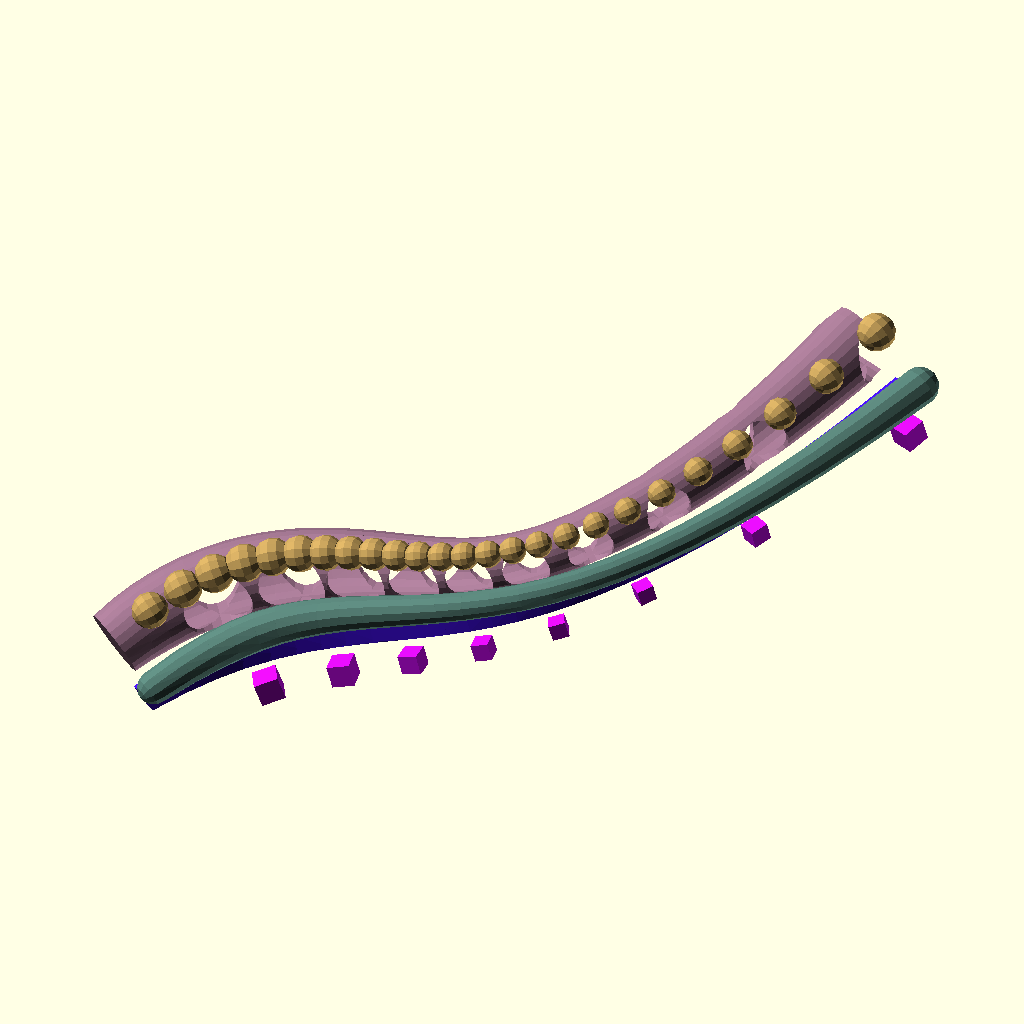
Cell 1: the model at its default parameters.
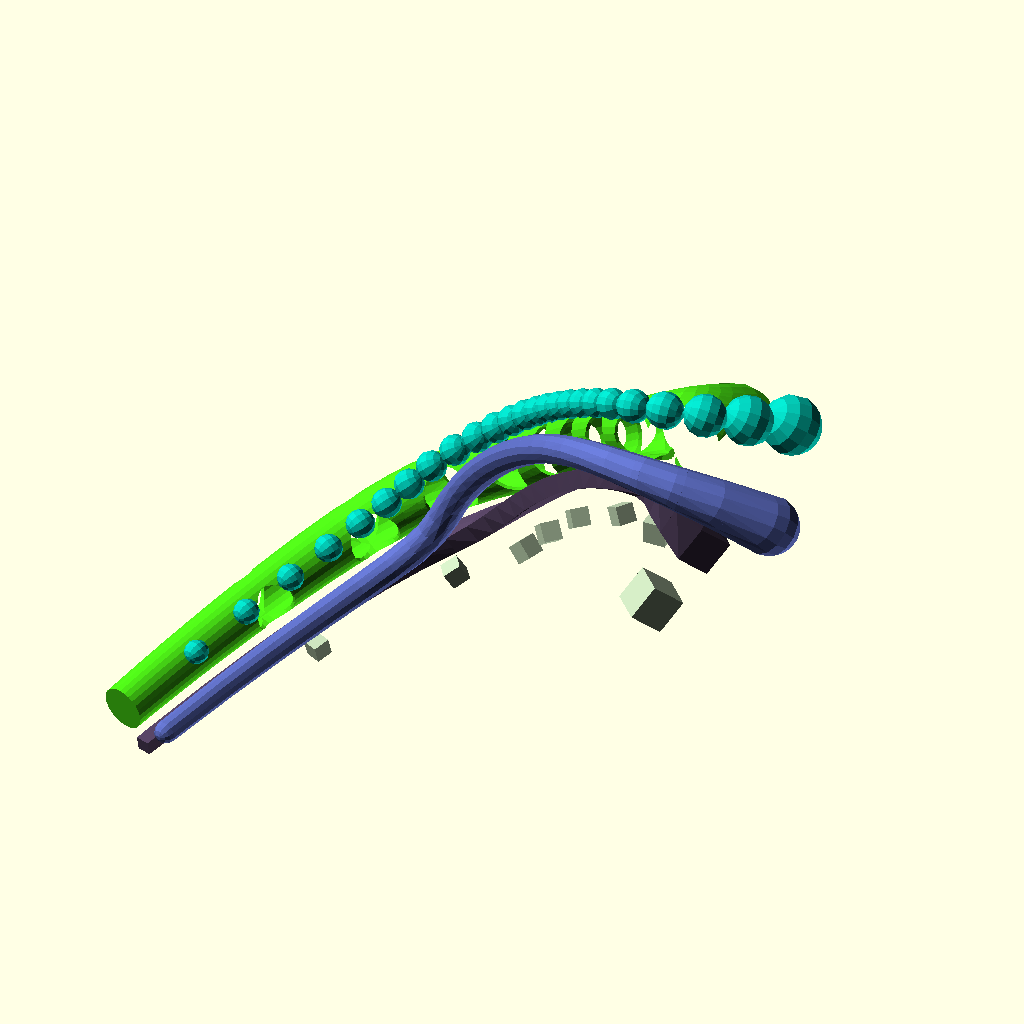
Cell 2: the same model with seed = 9999.
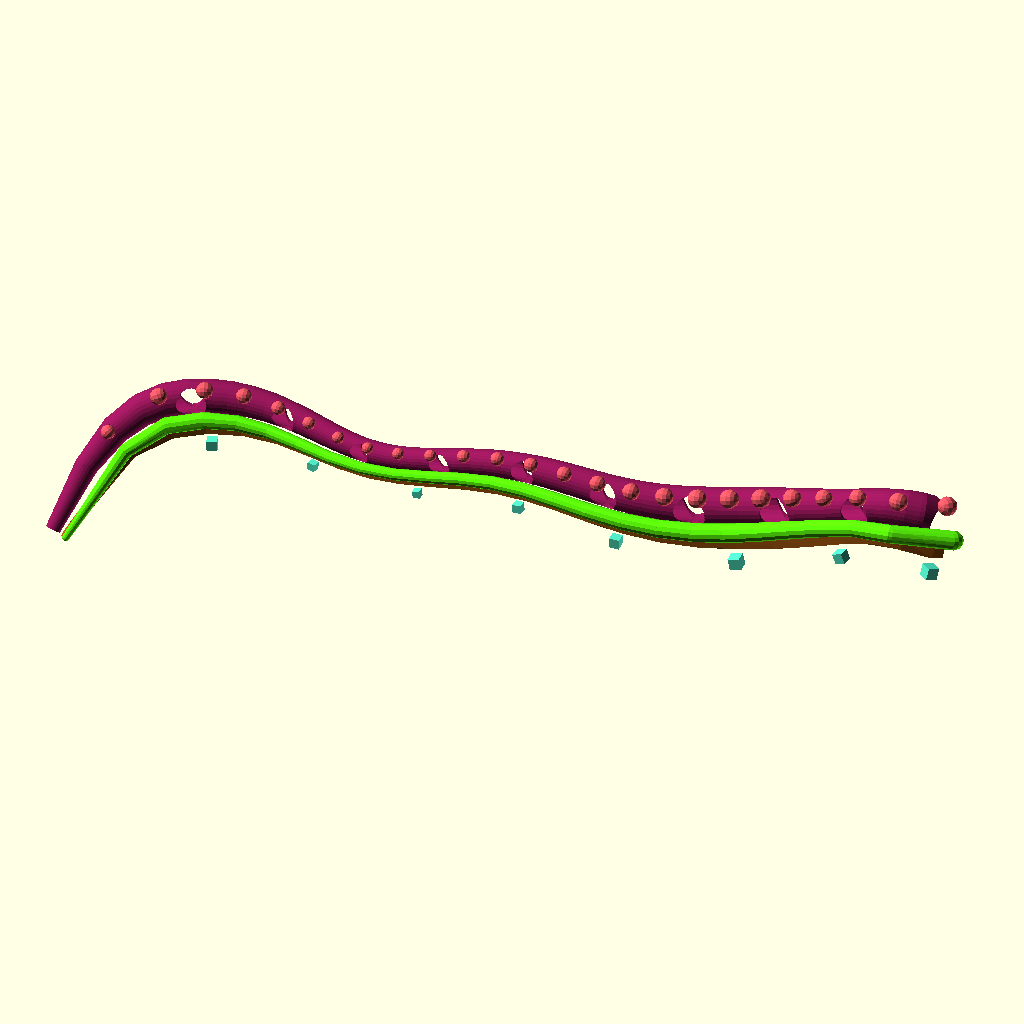
Cell 3: controlpoints = 20 (everything else at default).
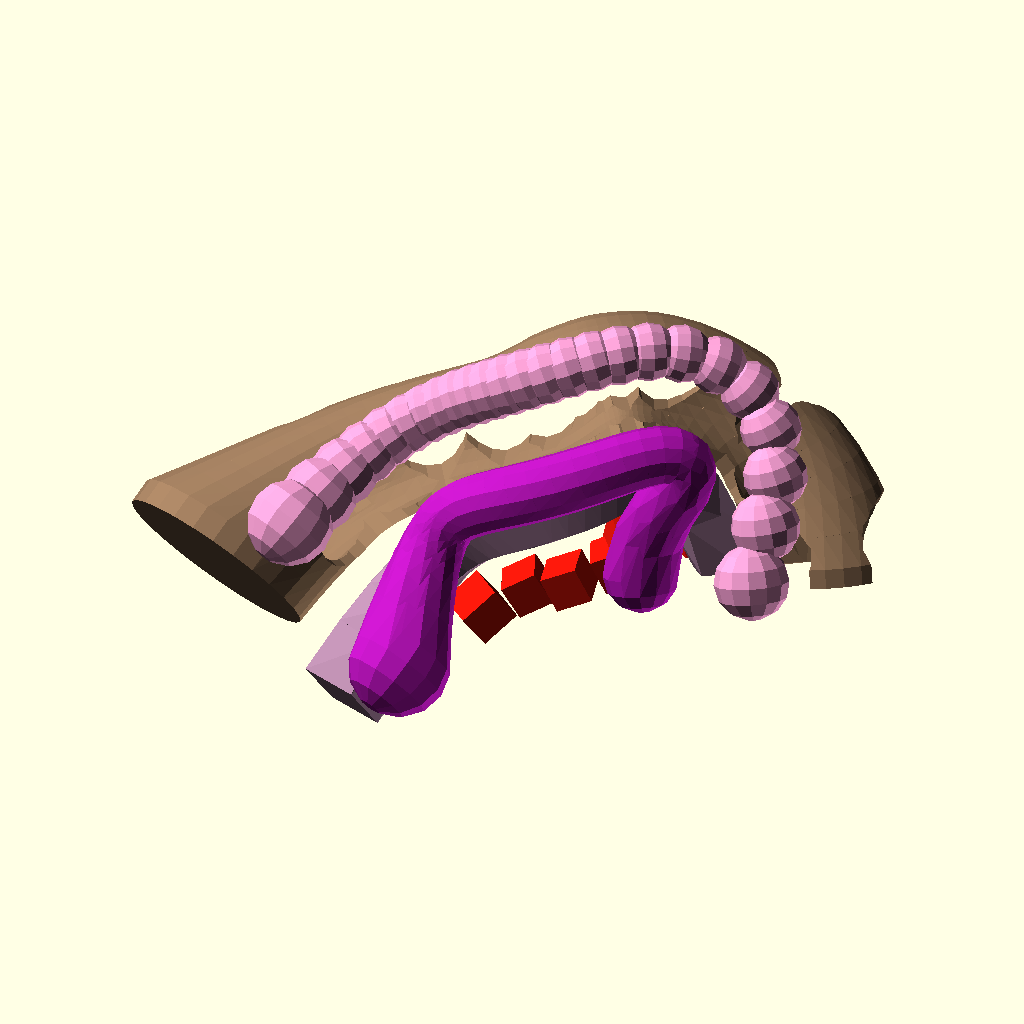
Cell 4: the same model with thickest = 50.
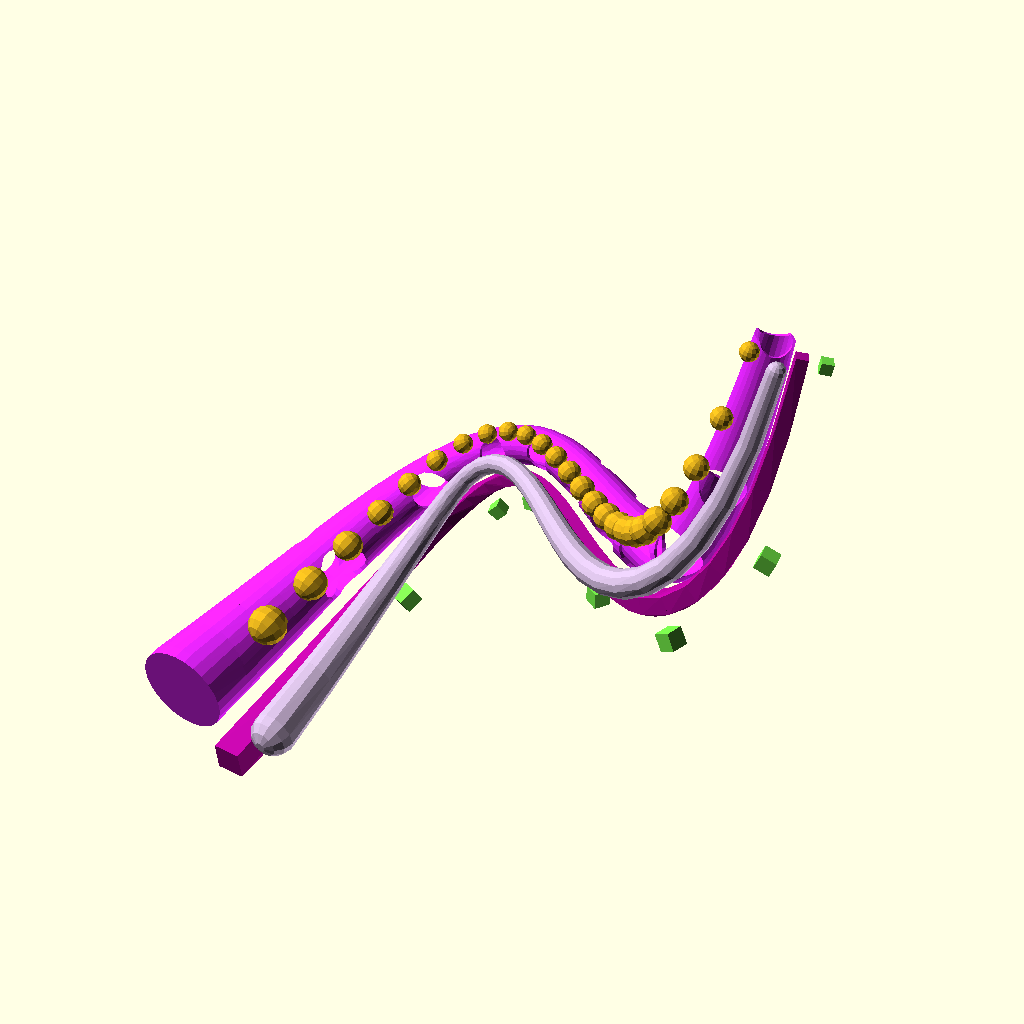
Cell 5: the same model with detail = 0.01.
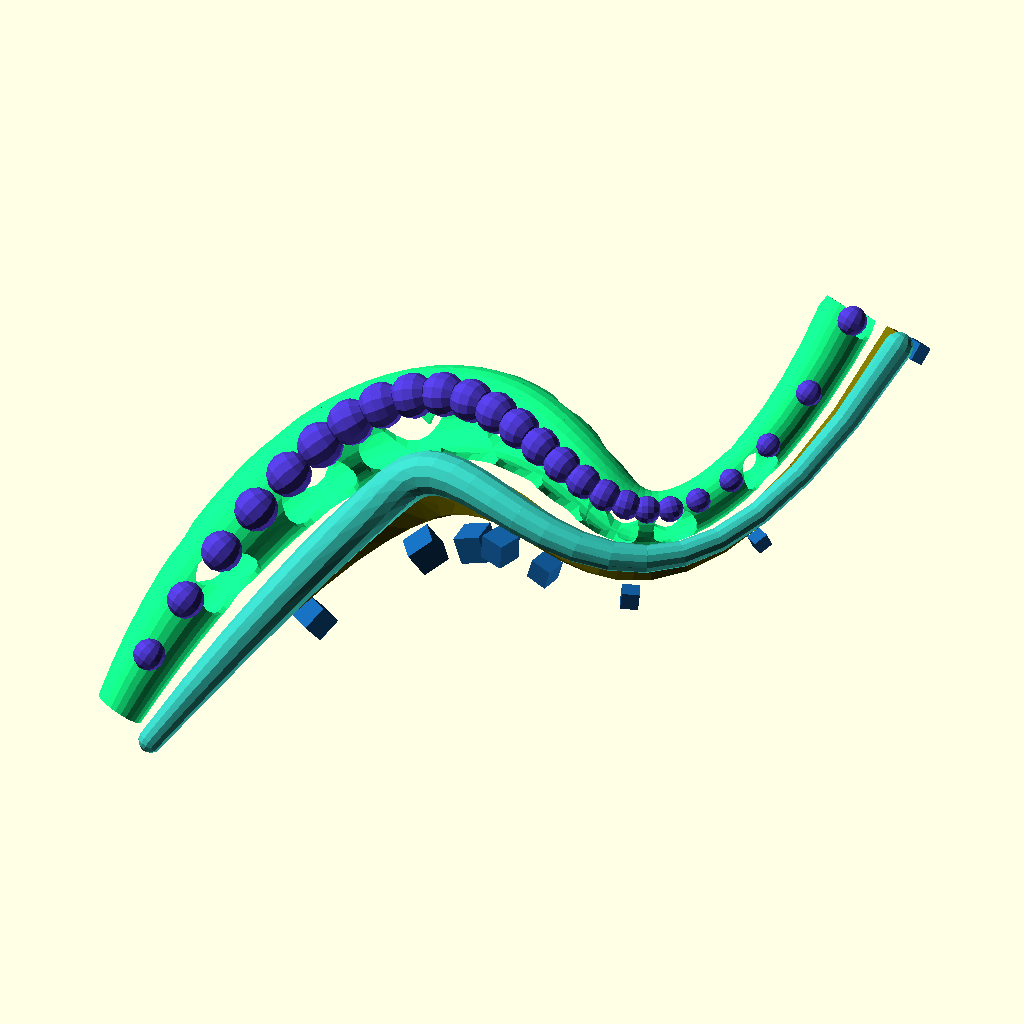
Cell 6: the same model with fn = 30.
All cells are drawn from the same view direction (rotation 55°, 0°, 25°, orthographic, colour scheme Cornfield), but the view is re-fitted for each cell, so position and scale can differ between cells as well as the parameter.
The OpenSCAD source (attic/olderthan2019/winwall/bez/bez1.scad):
////////////////////
//Easy Bez-curve generator by Torleif Ceder 2015 Creative Commons - Attribution - Share Alike
////////////////////
// preview[view:south west, tilt:top diagonal]
//RandomSeed
$vpd =650;
$vpr =[ 128.25, 59.50, 105.23 ];
//View translation
Vtr= [ 89.16, 66.01, 72.67 ];


seed = 1789; //[1111:9999]
part = 0; //[1,2,3,4,5]
controlpoints=5;//[1:20]
thickest=15;//[5:50]
detail = 10; //[0.01:0.001:0.5]
fn = 10; //[8:30]
rad=5;//[1:0.5:12]
tang=2;//[1:10]
//some random 4D points
v = [
  for(i = [0: controlpoints])[rands(0, 10*sign(i), 1)[0]+ i*40, rands(0, 200*sign(i), 1)[0], rands(0, 200*sign(i), 1)[0], rands(1, thickest, 1)[0]]
];

  
  
  
  
  
  
  
  
///call functions 
 
    
  
  
  
  
//main call
color(rndc())
  difference(){
  extrudeT(v,50){     
translate([0,2,0]) scale(0.2) rotate([0,90,0])cylinder(r=8,h=2);  
  };
  
  extrudeT(v,50,-0.005,1.005){ scale(0.2) sphere(1);     
translate([0,2,0]) scale(0.2) rotate([0,90,0])cylinder(r=7,h=2);  
  };
  
  
    DistrubuteAlong(v,10,-0.005,1.005){ scale(0.2) sphere(1);     
translate([0,2,0]) scale(0.2) rotate([90,0,0])cylinder(r=7,h=20,center=true);  
  };
  
  
  }
  
  color(rndc()) extrudeT(v,25){translate([0,-2,0]) scale(0.2)rotate([0,90,0]) sphere(4);  
  };
  
  
  color(rndc()) DistrubuteAlong(v,25){
translate([0,0,2]) scale(0.2)rotate([0,90,0]) sphere(4);  
  };
  
  color(rndc())  DistrubuteAlong(v,8){
translate([0,0,-4]) scale(0.2)rotate([0,90,0]) cube(5,center=true);  
  };color(rndc())
  
  
  extrudeT(v,25){
translate([0,0,-2]) scale(0.2) cube(5,center=true);  
    
    };
  
  
  
// Bline module
module extrudeT(v,d=8,start=0,stop=1) {
         detail=1/d;
    for(i = [start+detail: detail: stop]) {
       for (j=[0:$children-1]) 
      hull() {
        translate(t(bez2(i,v))) rotate(bez2euler(i, v))scale(bez2(i  , v)[3]) children(j);
        translate(t(bez2(i - detail, v))) rotate(bez2euler(i - detail, v))scale(bez2(i- detail  , v)[3]) children(j);
      }
    }
  }

  
  
// Bline module
module DistrubuteAlong(v,d=8,start=0,stop=1) {
         detail=1/d;
    for(i = [start: detail: stop-detail]) {
      
        translate([bez2(i  , v)[0],bez2(i  , v)[1],bez2(i  , v)[2]])rotate(bez2euler (i,v))           scale(bez2(i  , v)[3])children();
           
        
      
    }
  }
  //The recusive
  
  
  
  
function bez2(t, v) = (len(v) > 2) ? bez2(t, [
  for(i = [0: len(v) - 2]) v[i] * t + v[i + 1] * (1 - t)
]): v[0] * t + v[1] * (1 - t);

//
function lim31(l, v) = v / len3(v) * l;

function len3(v) = sqrt(pow(v[0], 2) + pow(v[1], 2) + pow(v[2], 2));
// unit normal to euler angles
function bez2euler(i, v) = [0, -asin(bez2v(i, v)[2]), atan2(bez2xy(bez2v(i, v))[1], bez2xy(bez2v(i, v))[0])];

function bez2xy(v) = lim31(1, [v[0], v[1], 0]); // down xy projection
function bez2v(i, v) = lim31(1, bez2(i - 0.0001, v) - bez2(i, v)); // unit vector at i
function t(v) = [v[0], v[1], v[2]];
  module knuckel(){
rotate(rndR())translate([0,0,1])rotate([90,0,0])sphere(4,$fn=5)    ;
rotate(rndR())translate([0,0,1])rotate([90,0,0])sphere(3,$fn=5)    ;
rotate(rndR())translate([0,0,3])rotate([90,0,0])sphere(3,$fn=5)    ;
}
function rndR()=[rands(0,360,1)[0],rands(0,360,1)[1],rands(0,360,1)[0]];
function rndV()=[rands(-1,1,1)[0],rands(-1,1,1)[0],rands(-1,1,1)[0]];
function midpoint(start,end) = start + (end  - start )/2;
function rndc()=[rands(0,1,1)[0],rands(0,1,1)[0],rands(0,1,1)[0]];
Parameter table extracted from the source (name, type, default, range or options):
Vtr: vector, default [89.16, 66.01, 72.67]
seed: number, default 1789, range 1111 to 9999
part: number, default 0, options 1, 2, 3, 4, 5
controlpoints: number, default 5, range 1 to 20
thickest: number, default 15, range 5 to 50
detail: number, default 10, range 0.01 to 0.5, step 0.001
fn: number, default 10, range 8 to 30
rad: number, default 5, range 1 to 12, step 0.5
tang: number, default 2, range 1 to 10
